Run: headless pygame with SDL's dummy video driver; simulated clock (each Clock.tick advances the game by its frame time, no real sleeping); random seed 0; keys injected as events and as key.get_pressed() state; no mouse input.
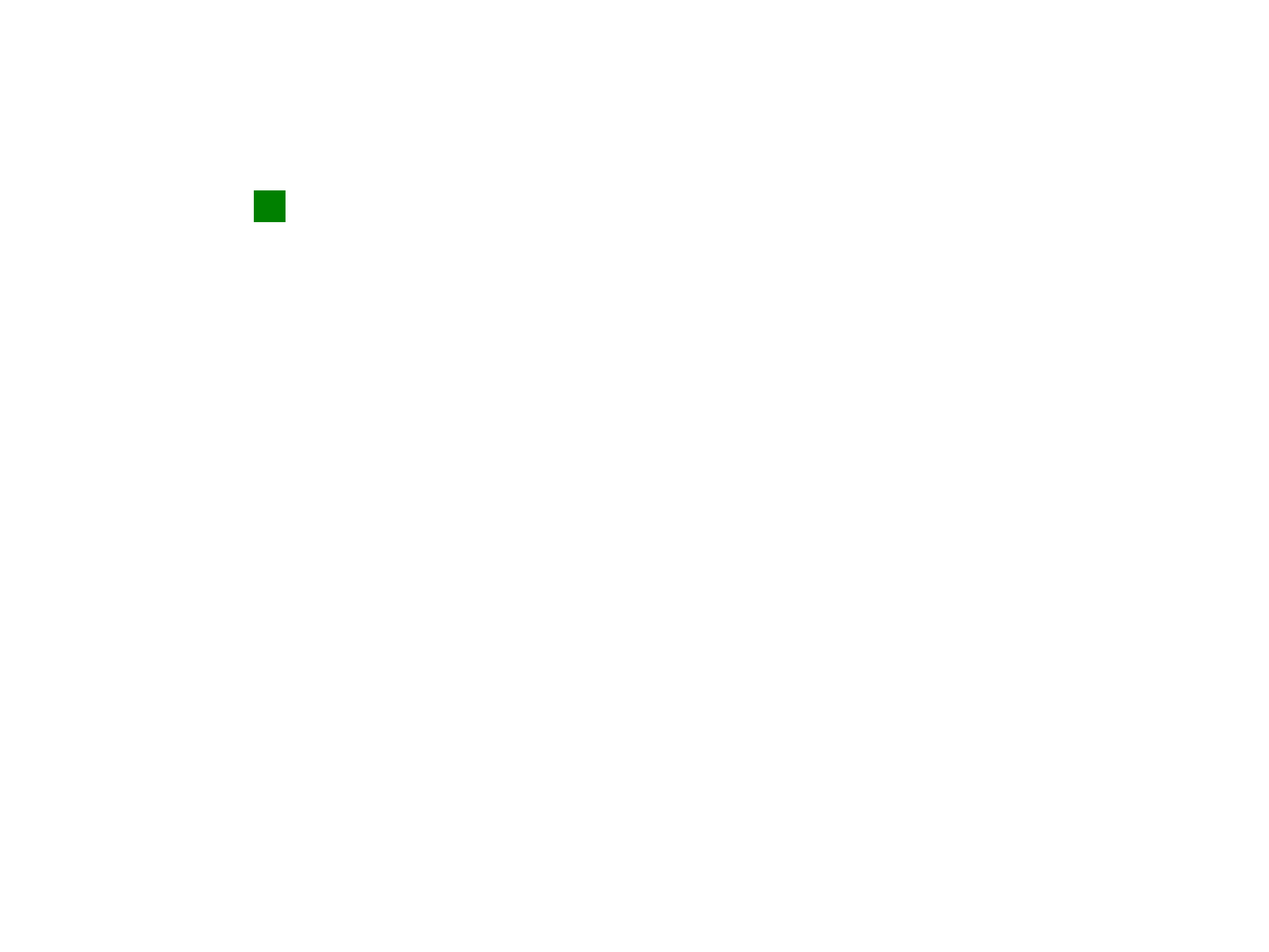
Frame 1 of 4 · flips 1–60 · no input
Frame 2 of 4 · flips 61–180 · tapped SPACE, RETURN · held RIGHT (→), D · screen unchanged from frame 1, image omitted
Frame 3 of 4 · flips 181–300 · held DOWN (↓), S · screen unchanged from frame 2, image omitted
Frame 4 of 4 · flips 301–420 · held LEFT (←), A, UP (↑), W · screen unchanged from frame 3, image omitted

The pygame program that drew these frames:

import pygame

pygame.init()

white=(255,255,255)
black=(0,0,0)
red=(255,0,0)

dis=pygame.display.set_mode((2000,1500))

pygame.display.set_caption('Snake Game')

x1=300
y1=300

x1_change=0
y1_change=0

clock=pygame.time.Clock()

green=(0,128,0)
red=(255,0,0)

game_over=False
while not game_over:
    for event in pygame.event.get():
        if event.type==pygame.QUIT:
            game_over=True

    x1+=x1_change
    y1+=y1_change
    dis.fill(white)
    pygame.draw.rect(dis,green,[400,300,50,50])
    pygame.display.update()
    clock.tick(30)
pygame.quit()

quit()
